The GitHub repository ztlmememe/Phase-Detection-Methods-for-Alzheimer-s-disease- contains a labelled image folder "new622" with 4 categories: mild demented, moderate demented, non demented, very mild demented. Examples follow, each with its label.

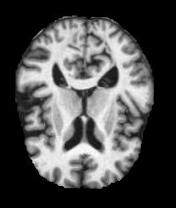
Label: very mild demented

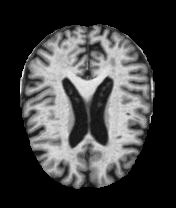
Label: very mild demented

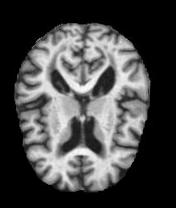
Label: mild demented

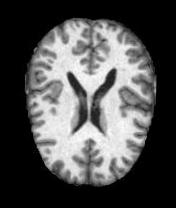
Label: non demented

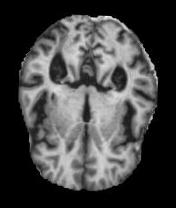
Label: mild demented

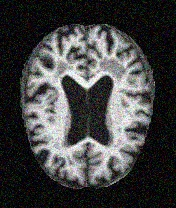
Label: non demented
